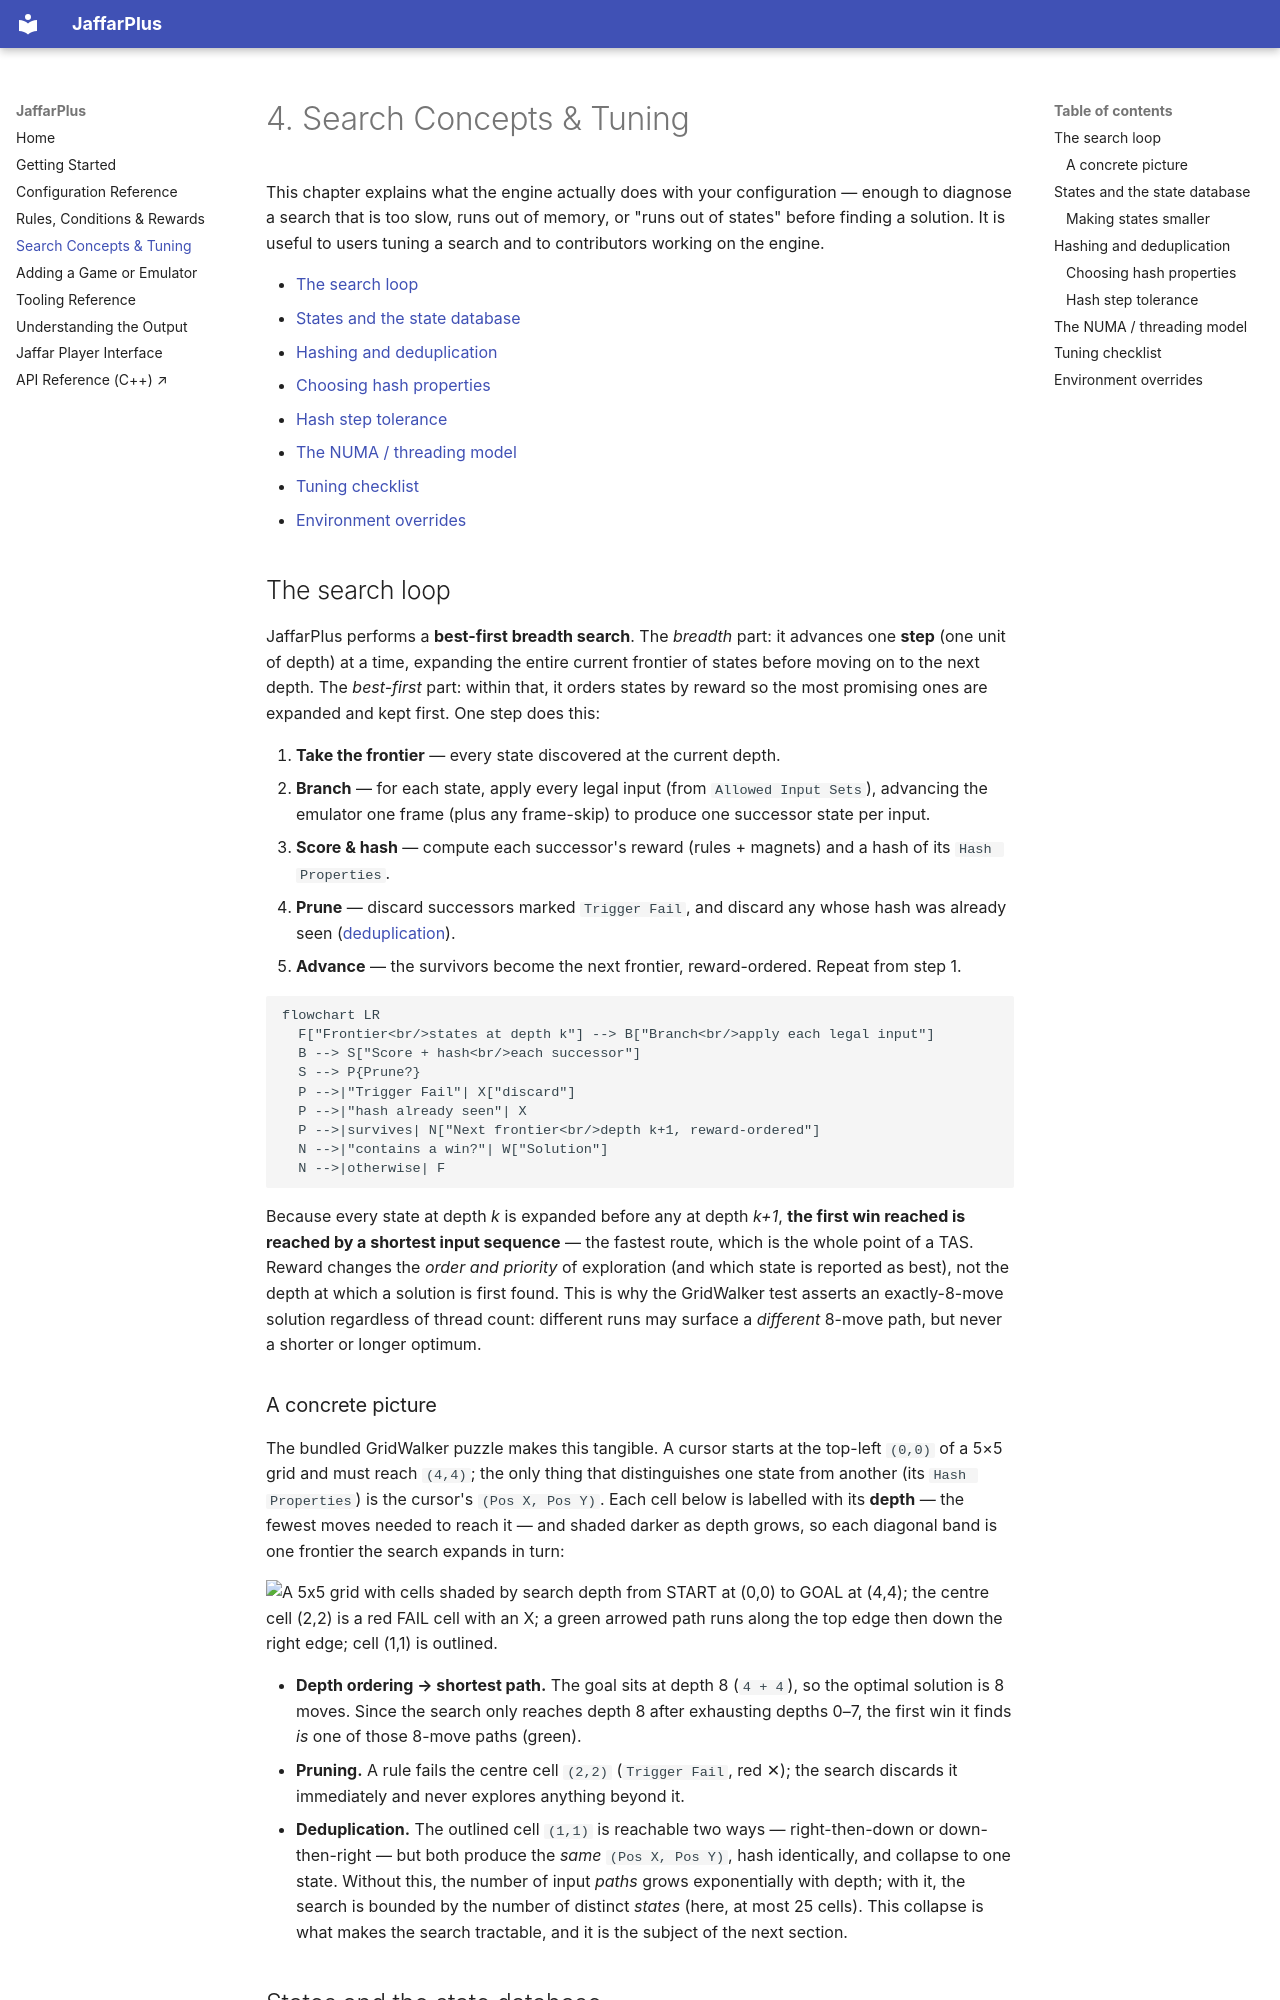

repository: ToolAssisted-run/jaffarPlus · page: 04-search-concepts/index.html · generator: mkdocs

# 4. Search Concepts & Tuning

This chapter explains what the engine actually does with your configuration — enough to diagnose a
search that is too slow, runs out of memory, or "runs out of states" before finding a solution. It
is useful to users tuning a search and to contributors working on the engine.

- [The search loop](#the-search-loop)
- [States and the state database](#states-and-the-state-database)
- [Hashing and deduplication](#hashing-and-deduplication)
  - [Choosing hash properties](#choosing-hash-properties)
  - [Hash step tolerance](#hash-step-tolerance)
- [The NUMA / threading model](#the-numa--threading-model)
- [Tuning checklist](#tuning-checklist)
- [Environment overrides](#environment-overrides)

## The search loop

JaffarPlus performs a **best-first breadth search**. The *breadth* part: it advances one **step**
(one unit of depth) at a time, expanding the entire current frontier of states before moving on to
the next depth. The *best-first* part: within that, it orders states by reward so the most promising
ones are expanded and kept first. One step does this:

1. **Take the frontier** — every state discovered at the current depth.
2. **Branch** — for each state, apply every legal input (from `Allowed Input Sets`), advancing the
   emulator one frame (plus any frame-skip) to produce one successor state per input.
3. **Score & hash** — compute each successor's reward (rules + magnets) and a hash of its
   `Hash Properties`.
4. **Prune** — discard successors marked `Trigger Fail`, and discard any whose hash was already
   seen ([deduplication](#hashing-and-deduplication)).
5. **Advance** — the survivors become the next frontier, reward-ordered. Repeat from step 1.

```mermaid
flowchart LR
  F["Frontier<br/>states at depth k"] --> B["Branch<br/>apply each legal input"]
  B --> S["Score + hash<br/>each successor"]
  S --> P{Prune?}
  P -->|"Trigger Fail"| X["discard"]
  P -->|"hash already seen"| X
  P -->|survives| N["Next frontier<br/>depth k+1, reward-ordered"]
  N -->|"contains a win?"| W["Solution"]
  N -->|otherwise| F
```

Because every state at depth *k* is expanded before any at depth *k+1*, **the first win reached is
reached by a shortest input sequence** — the fastest route, which is the whole point of a TAS.
Reward changes the *order and priority* of exploration (and which state is reported as best), not
the depth at which a solution is first found. This is why the GridWalker test asserts an
exactly-8-move solution regardless of thread count: different runs may surface a *different* 8-move
path, but never a shorter or longer optimum.
